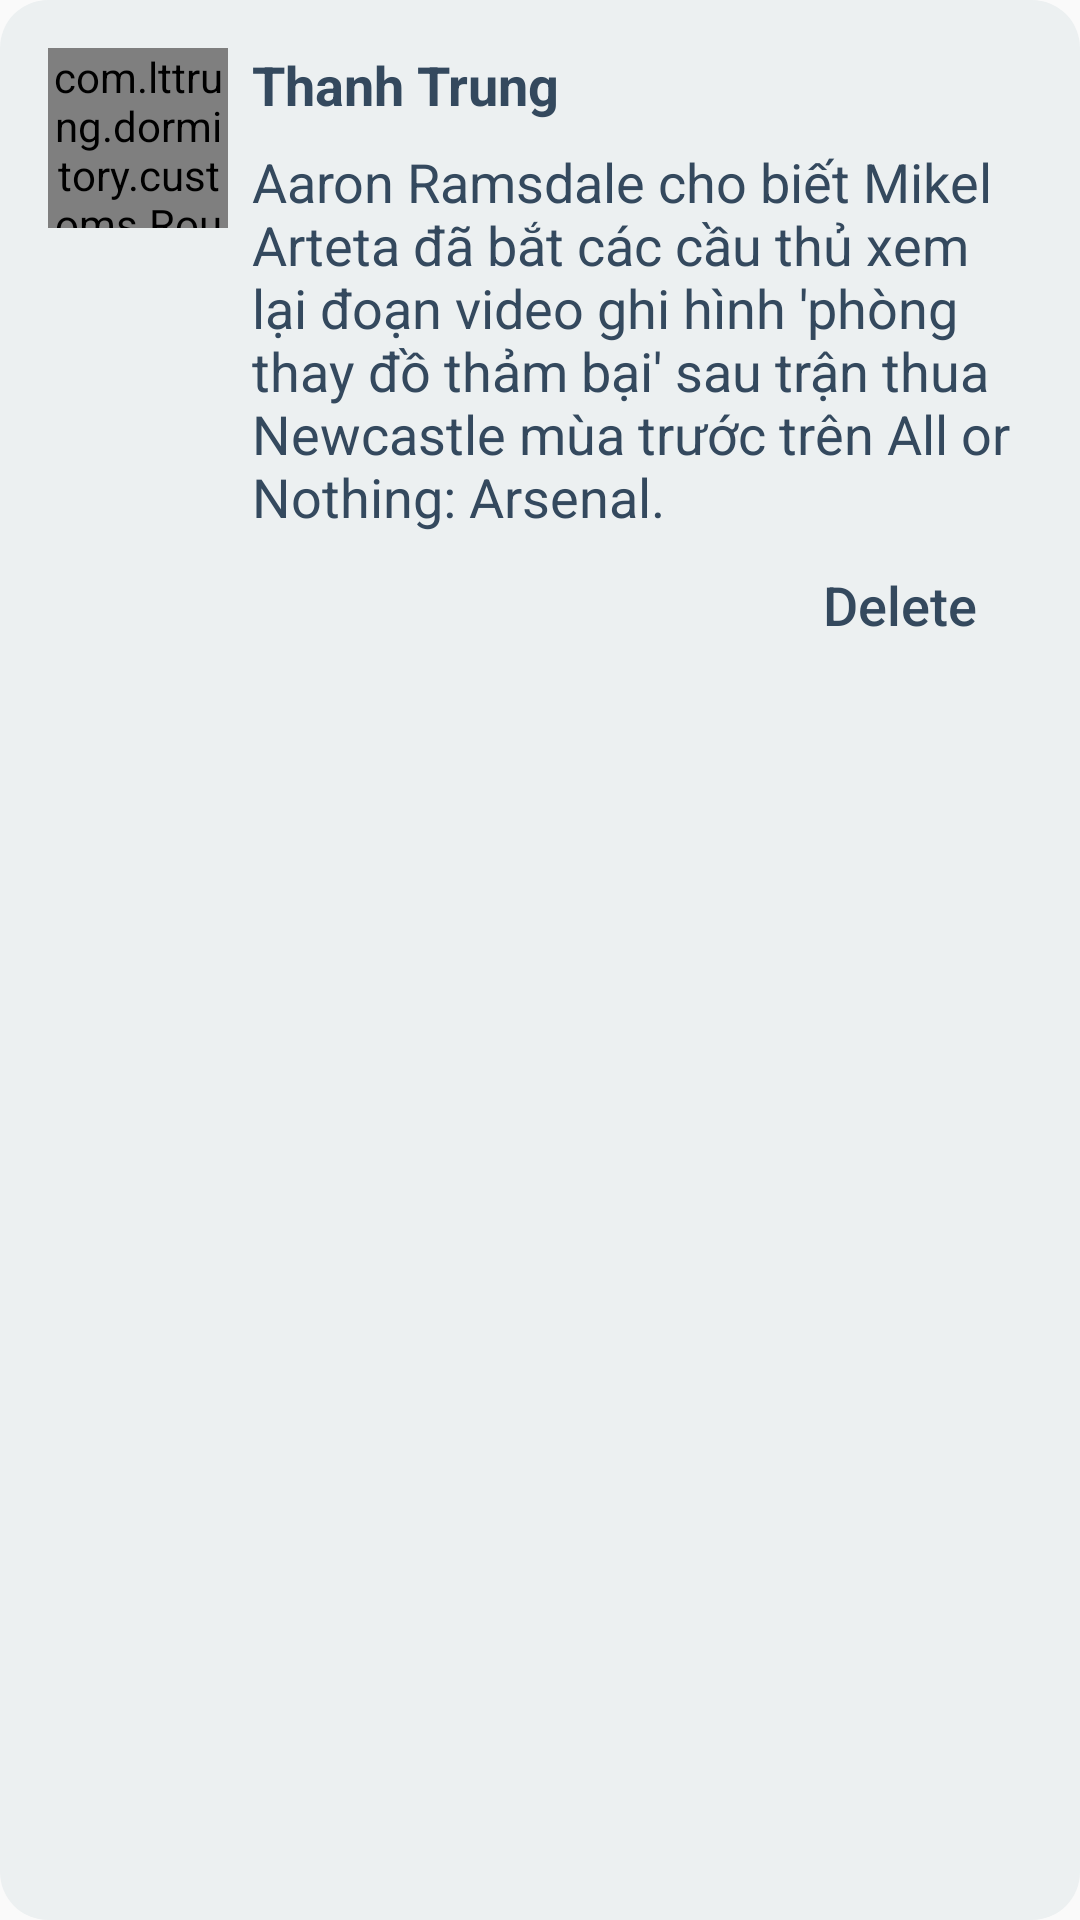

Reconstruct the res/layout file that produces this screen, plus the resources it refers to.
<!-- AndroidManifest.xml: application theme Theme.Dormitory.NoActionBar -->
<!-- res/layout/layout_my_comment.xml -->
<?xml version="1.0" encoding="utf-8"?>
<androidx.constraintlayout.widget.ConstraintLayout xmlns:android="http://schemas.android.com/apk/res/android"
    xmlns:app="http://schemas.android.com/apk/res-auto"
    android:layout_width="match_parent"
    android:layout_height="wrap_content"
    android:layout_marginBottom="8dp"
    android:background="@drawable/bg_corner_16dp"
    android:paddingHorizontal="16dp"
    android:paddingVertical="16dp">

    <com.lttrung.dormitory.customs.RoundedImageView
        android:id="@+id/user_avatar"
        android:layout_width="60dp"
        android:layout_height="60dp"
        android:scaleType="centerCrop"
        android:src="@drawable/demo"
        app:layout_constraintStart_toStartOf="parent"
        app:layout_constraintTop_toTopOf="parent"
        app:radius="100dp" />

    <TextView
        android:id="@+id/user_full_name"
        style="@style/PrimaryTextView"
        android:layout_width="0dp"
        android:layout_height="wrap_content"
        android:layout_marginStart="8dp"
        android:text="Thanh Trung"
        android:textStyle="bold"
        app:layout_constraintEnd_toEndOf="parent"
        app:layout_constraintStart_toEndOf="@+id/user_avatar"
        app:layout_constraintTop_toTopOf="@+id/user_avatar" />

    <TextView
        android:id="@+id/comment_content"
        style="@style/PrimaryTextView"
        android:layout_width="0dp"
        android:layout_height="wrap_content"
        android:layout_marginTop="8dp"
        android:text="Aaron Ramsdale cho biết Mikel Arteta đã bắt các cầu thủ xem lại đoạn video ghi hình 'phòng thay đồ thảm bại' sau trận thua Newcastle mùa trước trên All or Nothing: Arsenal."
        app:layout_constraintEnd_toEndOf="@+id/user_full_name"
        app:layout_constraintStart_toStartOf="@+id/user_full_name"
        app:layout_constraintTop_toBottomOf="@+id/user_full_name" />

    <Button
        android:id="@+id/button_delete_comment"
        style="@style/PrimaryTextButton"
        android:layout_width="wrap_content"
        android:layout_height="wrap_content"
        android:text="@string/delete"
        app:layout_constraintEnd_toEndOf="parent"
        app:layout_constraintTop_toBottomOf="@+id/comment_content" />
</androidx.constraintlayout.widget.ConstraintLayout>
<!-- resources referenced by this layout -->
<resources>
  <!-- drawable bg_corner_16dp (drawable) -->
  <?xml version="1.0" encoding="utf-8"?>
  <shape xmlns:android="http://schemas.android.com/apk/res/android"
      android:shape="rectangle">
      <solid android:color="@color/primary_edit_text_background" />
      <corners android:radius="16dp" />
  </shape>
  <!-- drawable demo: jpeg bitmap (drawable, 479266 bytes) -->
  <string name="delete">Delete</string>
  <style name="PrimaryTextButton" parent="Widget.AppCompat.Button">
          <item name="android:background">@android:color/transparent</item>
          <item name="android:textSize">18sp</item>
          <item name="android:textColor">@color/primary_text_color</item>
          <item name="android:textAllCaps">false</item>
      </style>
  <style name="PrimaryTextView" parent="Widget.AppCompat.TextView">
          <item name="android:textColor">@color/primary_text_color</item>
          <item name="android:textSize">18sp</item>
      </style>
  <style name="Theme.Dormitory.NoActionBar" parent="Theme.AppCompat.DayNight.NoActionBar">
          
          <item name="colorPrimary">@color/primary_color</item>
          <item name="colorPrimaryVariant">@color/primary_color</item>
          <item name="colorOnPrimary">@color/primary_color</item>
          
          <item name="colorSecondary">@color/primary_color</item>
          <item name="colorSecondaryVariant">@color/primary_color</item>
          <item name="colorOnSecondary">@color/primary_color</item>
          
          <item name="android:statusBarColor">?attr/colorPrimaryVariant</item>
          
          <item name="android:windowContentTransitions">true</item>
      </style>
  <color name="primary_edit_text_background">#ecf0f1</color>
  <color name="primary_text_color">#34495e</color>
  <color name="primary_color">#2980b9</color>
</resources>
